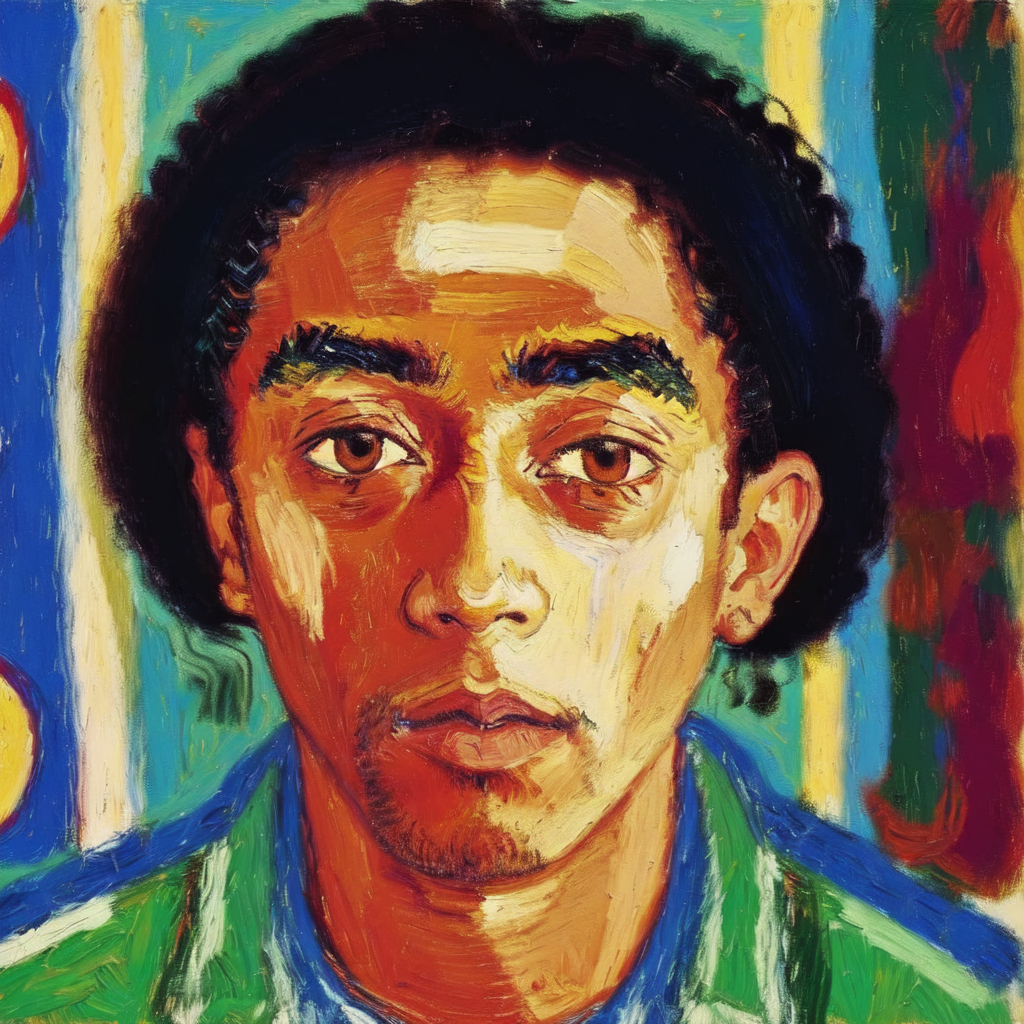
Generation parameters embedded in this image by AUTOMATIC1111 Stable Diffusion web UI or a fork of it (Forge, ...) (PNG 'parameters' text chunk):
Masterpiece. Oil Painting. Pastel Painting. Portrait of black man. Inspired by the works of Basquiat, Picasso, van Gogh, Georges Braque, Kadisnky. beautiful, work of genius, beautiful composition. Detailed. Cubism. Beautiful face, beautiful nose, beautiful eyes, beautiful hair, cute, pretty, happy, serene.
Negative prompt: art frame, bad art, bad face, watermark, text, cropped, out of frame, worst quality, low quality, jpeg artifacts, ugly, duplicate, morbid, mutilated, extra fingers, mutated hands, poorly drawn hands, poorly drawn face, mutation, deformed, blurry, dehydrated, bad anatomy, bad proportions, extra limbs, cloned face, disfigured, gross proportions, malformed limbs, missing arms, missing legs, extra arms, extra legs, fused fingers, too many fingers, long neck, framed, duplicate, nonsense, bad details, close-up, realistic, photo-realistic, bad hair, weird hairstyle, photo, tattoos, watermarks, text, ugly, long face, long neck, bad anatomy, disproportion, large face, large head, big face, big head, yellow face, unfinished, bad eyes, bad eyelashes, face tattoos, eye makeup, bad jewelry, ugly face.
Steps: 20, Sampler: Euler a, CFG scale: 7, Seed: 668327097, Size: 512x512, Model hash: 9da0c2b94d, Model: oilPainting_oilPaintingV10, Denoising strength: 0.35, Hires upscale: 2, Hires upscaler: Latent